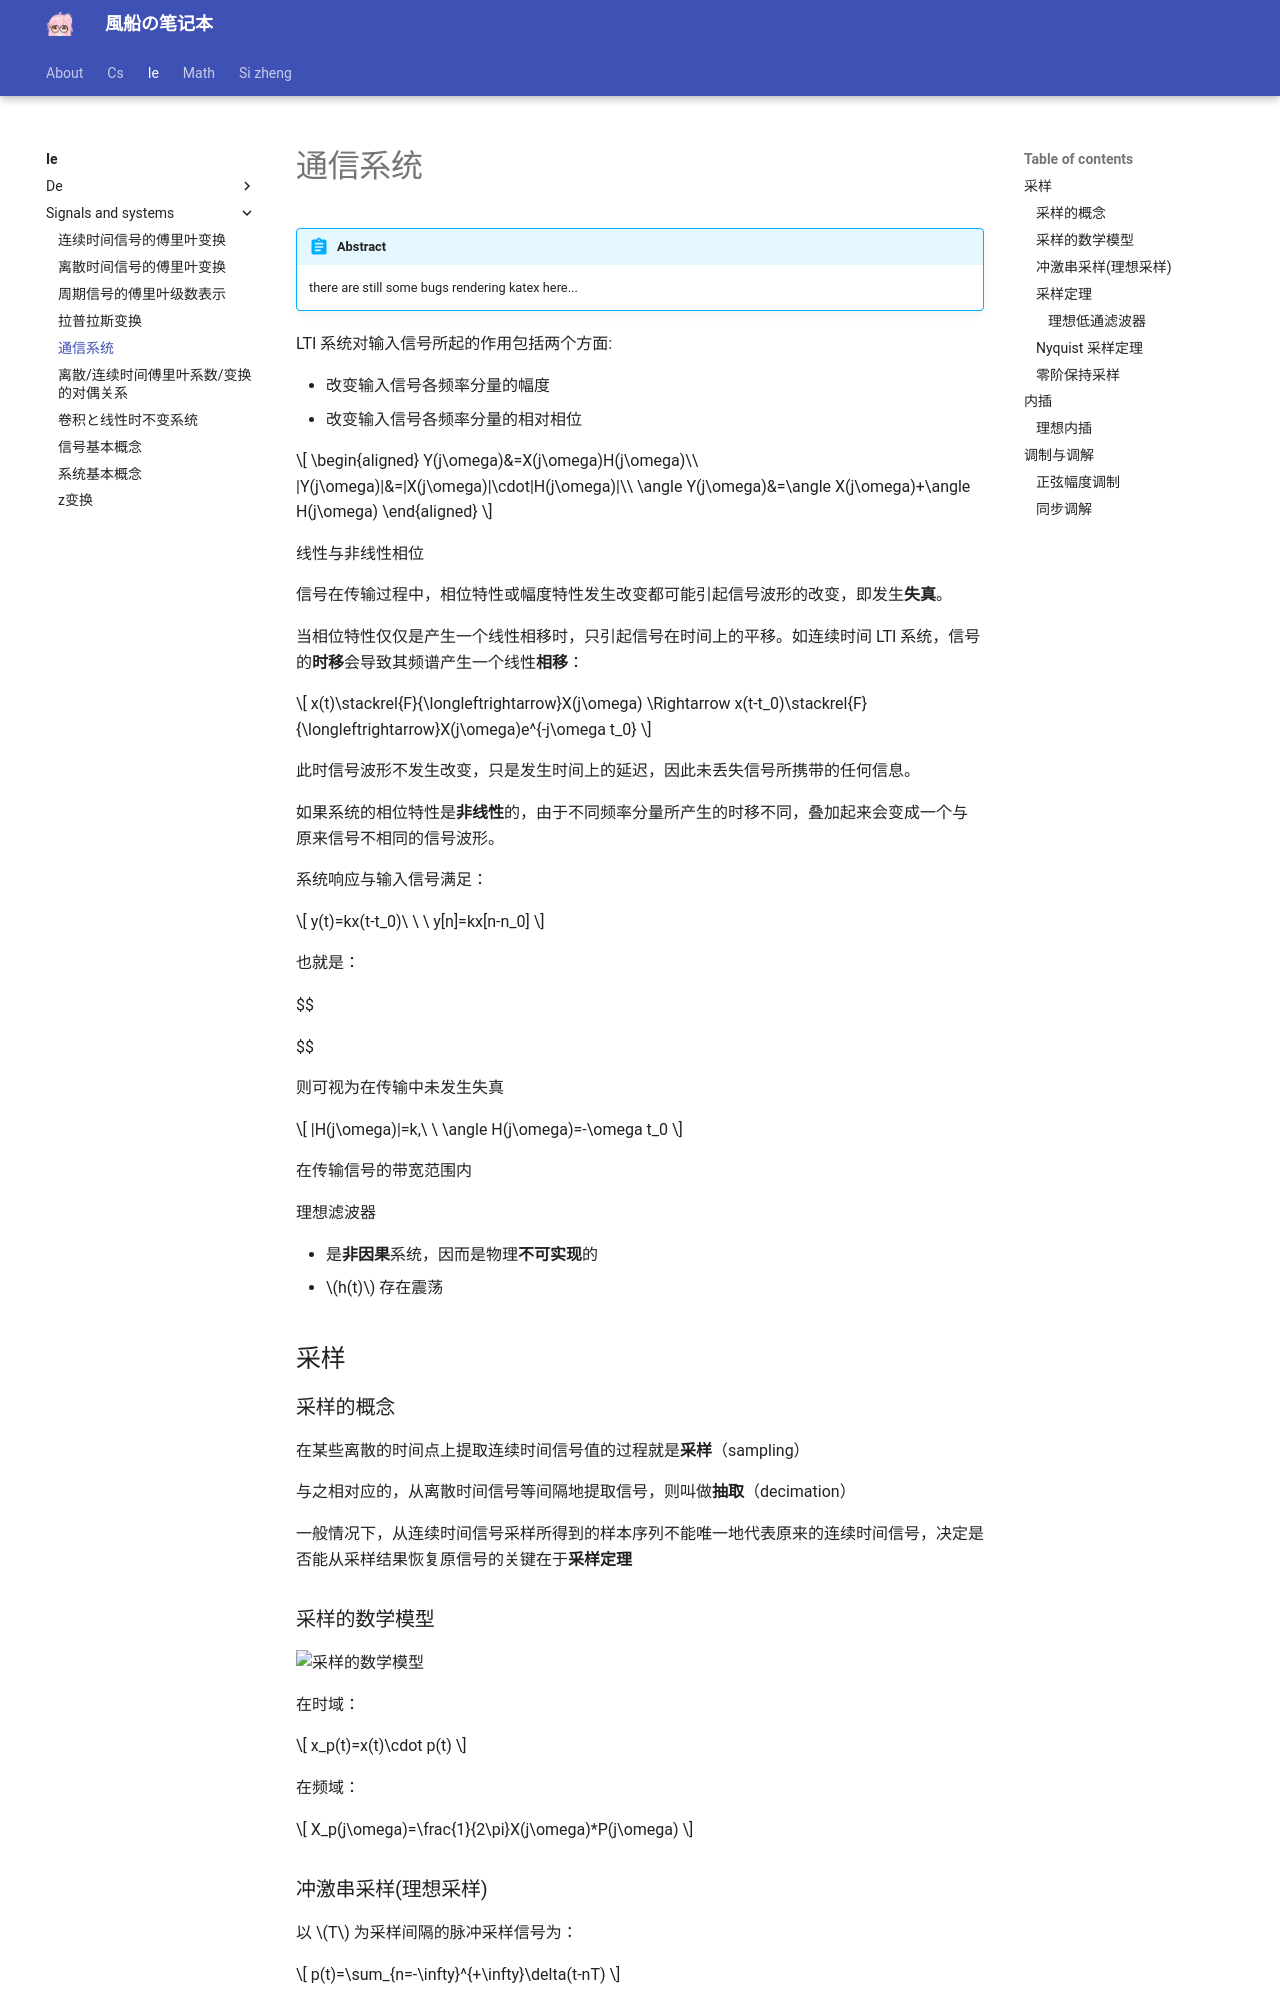

repository: fuuzen/notebook · page: ie/signals-and-systems/communication/index.html · generator: mkdocs

---
title: 通信系统
date: 2024/04/18
math: true
categories:
  - [电子信息, 信号与系统]
tag:
  - 信号
  - 系统
  - 复变函数
---

!!! abstract
    there are still some bugs rendering katex here...

LTI 系统对输入信号所起的作用包括两个方面:

- 改变输入信号各频率分量的幅度
- 改变输入信号各频率分量的相对相位

$$
\begin{aligned}
Y(j\omega)&=X(j\omega)H(j\omega)\\
|Y(j\omega)|&=|X(j\omega)|\cdot|H(j\omega)|\\
\angle Y(j\omega)&=\angle X(j\omega)+\angle H(j\omega)
\end{aligned}
$$

线性与非线性相位

信号在传输过程中，相位特性或幅度特性发生改变都可能引起信号波形的改变，即发生**失真**。

当相位特性仅仅是产生一个线性相移时，只引起信号在时间上的平移。如连续时间 LTI 系统，信号的**时移**会导致其频谱产生一个线性**相移**：

$$
x(t)\stackrel{F}{\longleftrightarrow}X(j\omega)
\Rightarrow
x(t-t_0)\stackrel{F}{\longleftrightarrow}X(j\omega)e^{-j\omega t_0}
$$

此时信号波形不发生改变，只是发生时间上的延迟，因此未丢失信号所携带的任何信息。

如果系统的相位特性是**非线性**的，由于不同频率分量所产生的时移不同，叠加起来会变成一个与原来信号不相同的信号波形。

系统响应与输入信号满足：

$$
y(t)=kx(t-t_0)\ \ \ y[n]=kx[n-n_0]
$$

也就是：

$$


$$

则可视为在传输中未发生失真

$$
|H(j\omega)|=k,\ \ \angle H(j\omega)=-\omega t_0
$$

在传输信号的带宽范围内

理想滤波器

- 是**非因果**系统，因而是物理**不可实现**的
- $h(t)$ 存在震荡

## 采样

### 采样的概念

在某些离散的时间点上提取连续时间信号值的过程就是**采样**（sampling）

与之相对应的，从离散时间信号等间隔地提取信号，则叫做**抽取**（decimation）

一般情况下，从连续时间信号采样所得到的样本序列不能唯一地代表原来的连续时间信号，决定是否能从采样结果恢复原信号的关键在于**采样定理**

### 采样的数学模型

![采样的数学模型](../../assets/ie/signals-and-systems/sampling-interpolation/采样的数学模型.png)

在时域：

$$
x_p(t)=x(t)\cdot p(t)
$$

在频域：

$$
X_p(j\omega)=\frac{1}{2\pi}X(j\omega)*P(j\omega)
$$
